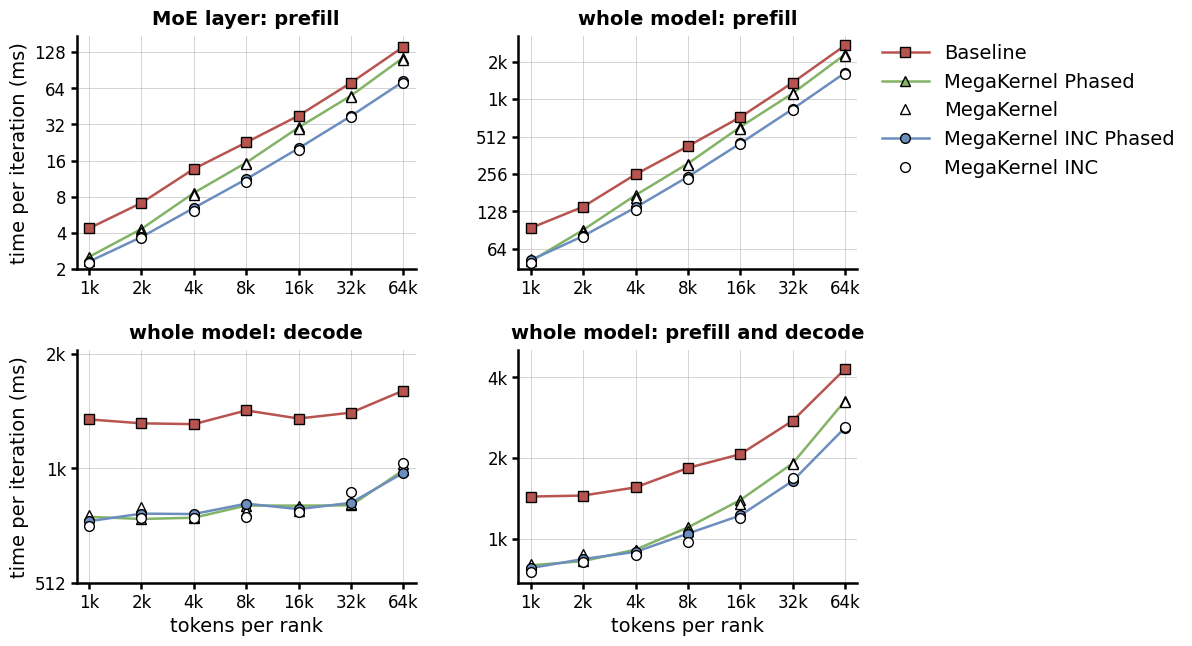

Recreate this plot in Python. (Note: this script raises an exception after producing the figure.)
"""Draw ep_results.svg: the runtime of the five implementations of the expert parallelism post.

Top left, one MoE layer in prefill; the other three panels, the whole model in prefill, in decode and in
both. The time per iteration, in ms, is drawn against the input tokens per rank on log2 axes, where a
constant speedup is a constant vertical offset. The two phased implementations carry a line and a filled
marker and their non-phased counterparts the same marker, open and without a line, so that each pair reads
as one. The data comes from the paper of the post. The picture follows CLAUDE.md (Pictures): Source Sans 3
text and New Computer Modern Sans Math formulas at page size (1 unit = 1 px), drawn as glyph outlines,
1.8 px axes and data lines, the data drawn behind the axes, and one legend in one column right of the plots.

usage: python3 ep_results.py   (needs matplotlib, Source Sans 3 and New Computer Modern Sans Math)
"""
import os
import matplotlib
matplotlib.use('svg')
import matplotlib.pyplot as plt
from matplotlib.lines import Line2D
from matplotlib.ticker import FixedLocator, NullLocator

NAMES = ['Baseline', 'MegaKernel Phased', 'MegaKernel', 'MegaKernel INC Phased', 'MegaKernel INC']
TOKENS = [1024, 2048, 4096, 8192, 16384, 32768, 65536]
# time per iteration in ms, one list per implementation, in the order of NAMES
MOE_PREFILL = [[4.37, 7.12, 13.66, 22.67, 37.89, 71.21, 141.96],
               [2.53, 4.32, 8.62, 15.40, 30.22, 55.59, 115.45],
               [2.36, 4.07, 8.23, 14.87, 29.26, 54.28, 110.95],
               [2.31, 3.70, 6.46, 11.22, 20.27, 37.63, 72.98],
               [2.27, 3.62, 6.09, 10.68, 19.75, 37.04, 70.66]]
MODEL_PREFILL = [[94.13, 139.53, 253.88, 427.86, 732.97, 1389.42, 2766.20],
                 [51.00, 90.86, 172.84, 310.55, 611.16, 1138.50, 2340.94],
                 [53.00, 88.25, 165.46, 302.42, 593.72, 1118.44, 2270.58],
                 [51.96, 81.12, 137.66, 243.22, 450.41, 852.16, 1664.80],
                 [49.00, 79.07, 131.09, 234.22, 442.77, 841.88, 1624.08]]
MODEL_DECODE = [[1377.41, 1345.34, 1338.45, 1454.40, 1384.84, 1434.97, 1640.52],
                [764.06, 754.26, 759.99, 818.16, 817.74, 819.04, 1013.46],
                [772.34, 812.24, 764.72, 790.13, 792.69, 827.29, 1054.33],
                [744.29, 779.04, 777.17, 827.44, 800.79, 831.67, 997.51],
                [722.45, 758.89, 760.25, 764.46, 785.48, 885.65, 1056.12]]
MODEL_BOTH = [[1471.54, 1484.87, 1592.33, 1882.26, 2117.81, 2824.39, 4406.72],
              [815.06, 845.12, 932.83, 1128.71, 1428.90, 1957.54, 3354.40],
              [825.34, 900.49, 930.18, 1092.55, 1386.41, 1945.73, 3324.91],
              [796.25, 860.16, 914.83, 1070.66, 1251.20, 1683.83, 2662.31],
              [771.45, 837.96, 891.34, 998.68, 1228.25, 1727.53, 2680.20]]

BLACK = '#000000'
COLORS = ['#b85450', '#82b366', '#82b366', '#6c8ebf', '#6c8ebf']   # red, green and blue accents
MARKERS = ['s', '^', '^', 'o', 'o']
FACES = ['#b85450', '#82b366', '#ffffff', '#6c8ebf', '#ffffff']    # the non-phased variants are open
LINES = ['-', '-', 'none', '-', 'none']                            # and carry no line
STYLE = [dict(color=COLORS[k], linestyle=LINES[k], linewidth=1.8, marker=MARKERS[k], markersize=7,
              markerfacecolor=FACES[k], markeredgecolor=BLACK, markeredgewidth=1.0) for k in range(5)]

plt.rcParams.update({
    'font.family': 'Source Sans 3', 'font.size': 12, 'svg.fonttype': 'path',
    'mathtext.fontset': 'custom', 'mathtext.rm': 'NewComputerModernSansMath',
    'mathtext.it': 'NewComputerModernSansMath', 'mathtext.bf': 'NewComputerModernSansMath',
    'axes.linewidth': 1.8, 'axes.edgecolor': BLACK, 'axes.labelsize': 14, 'axes.labelcolor': BLACK,
    'axes.titlesize': 14, 'axes.titleweight': 'bold',
    'xtick.labelsize': 12, 'ytick.labelsize': 12, 'xtick.color': BLACK, 'ytick.color': BLACK,
    'xtick.major.width': 1.8, 'ytick.major.width': 1.8, 'xtick.major.size': 4, 'ytick.major.size': 4,
    'legend.fontsize': 14, 'svg.hashsalt': 'ep_results',   # the same ids on every run
})
XLABELS = ['1k', '2k', '4k', '8k', '16k', '32k', '64k']


def panel(ax, title, series, yticks, ylabels, ylim, ylabel=None, xlabel=None):
    """One log2 panel: a line per implementation, drawn under the spines and the ticks."""
    for k, ys in enumerate(series):
        ax.plot(TOKENS, ys, **{**STYLE[k], 'marker': 'none'}, zorder=2)
    for k, ys in enumerate(series):
        ax.plot(TOKENS, ys, **{**STYLE[k], 'linestyle': 'none'}, zorder=2.1)
    ax.set_xscale('log', base=2)
    ax.set_yscale('log', base=2)
    ax.xaxis.set_major_locator(FixedLocator(TOKENS))
    ax.xaxis.set_minor_locator(NullLocator())
    ax.set_xticklabels(XLABELS)
    ax.yaxis.set_major_locator(FixedLocator(yticks))
    ax.yaxis.set_minor_locator(NullLocator())
    ax.set_yticklabels(ylabels)
    ax.set_xlim(870, 77000)
    ax.set_ylim(*ylim)
    if xlabel:
        ax.set_xlabel(xlabel)
    if ylabel:
        ax.set_ylabel(ylabel)
    ax.set_title(title, pad=8)
    ax.grid(True, color='#b3b3b3', linewidth=0.4)
    ax.set_axisbelow(True)
    for side in ('top', 'right'):
        ax.spines[side].set_visible(False)


# the layout in px (1 inch = 72 units = 72 px): panels Wp x Hp, Gx apart (room for the y labels of the
# right column) and Gy apart (room for the tick labels of the top row and the titles of the bottom row)
Wp, Hp, Gx, Gy, L, B, R, T = 244, 168, 74, 58, 62, 52, 192, 30
FW, FH = L + 2 * Wp + Gx + R, B + 2 * Hp + Gy + T
fig = plt.figure(figsize=(FW / 72, FH / 72), dpi=72)


def axes(col, row):
    return fig.add_axes([(L + col * (Wp + Gx)) / FW, (B + (1 - row) * (Hp + Gy)) / FH, Wp / FW, Hp / FH])


XL = 'tokens per rank'
panel(axes(0, 0), 'MoE layer: prefill', MOE_PREFILL, [2, 4, 8, 16, 32, 64, 128],
      ['2', '4', '8', '16', '32', '64', '128'], (2.0, 175), ylabel='time per iteration (ms)')
model_prefill = axes(1, 0)
panel(model_prefill, 'whole model: prefill', MODEL_PREFILL, [64, 128, 256, 512, 1024, 2048],
      ['64', '128', '256', '512', '1k', '2k'], (44, 3300))
panel(axes(0, 1), 'whole model: decode', MODEL_DECODE, [512, 1024, 2048], ['512', '1k', '2k'],
      (512, 2100), ylabel='time per iteration (ms)', xlabel=XL)
panel(axes(1, 1), 'whole model: prefill and decode', MODEL_BOTH, [1024, 2048, 4096], ['1k', '2k', '4k'],
      (700, 5200), xlabel=XL)
model_prefill.legend([Line2D([], [], **style) for style in STYLE], NAMES,   # one legend for the four panels
                     loc='upper left', bbox_to_anchor=(1.05, 1.0), ncol=1, frameon=False, labelcolor=BLACK,
                     handlelength=2.4, borderaxespad=0.0)

out = os.path.join(os.path.dirname(os.path.abspath(__file__)), 'ep_results.svg')
fig.savefig(out, bbox_inches='tight', pad_inches=0.02, transparent=True, metadata={'Date': None})
svg = open(out).read()
head, rest = svg.split('<svg', 1)
head = head.split('<!DOCTYPE', 1)[0]                  # no DTD, as in the other SVGs of the site
attrs, body = rest.split('>', 1)
attrs = attrs.replace('pt"', '"', 2)                  # the width and height in px, so that 1 unit = 1 px
open(out, 'w').write(head + '<svg' + attrs + '>' + body)
